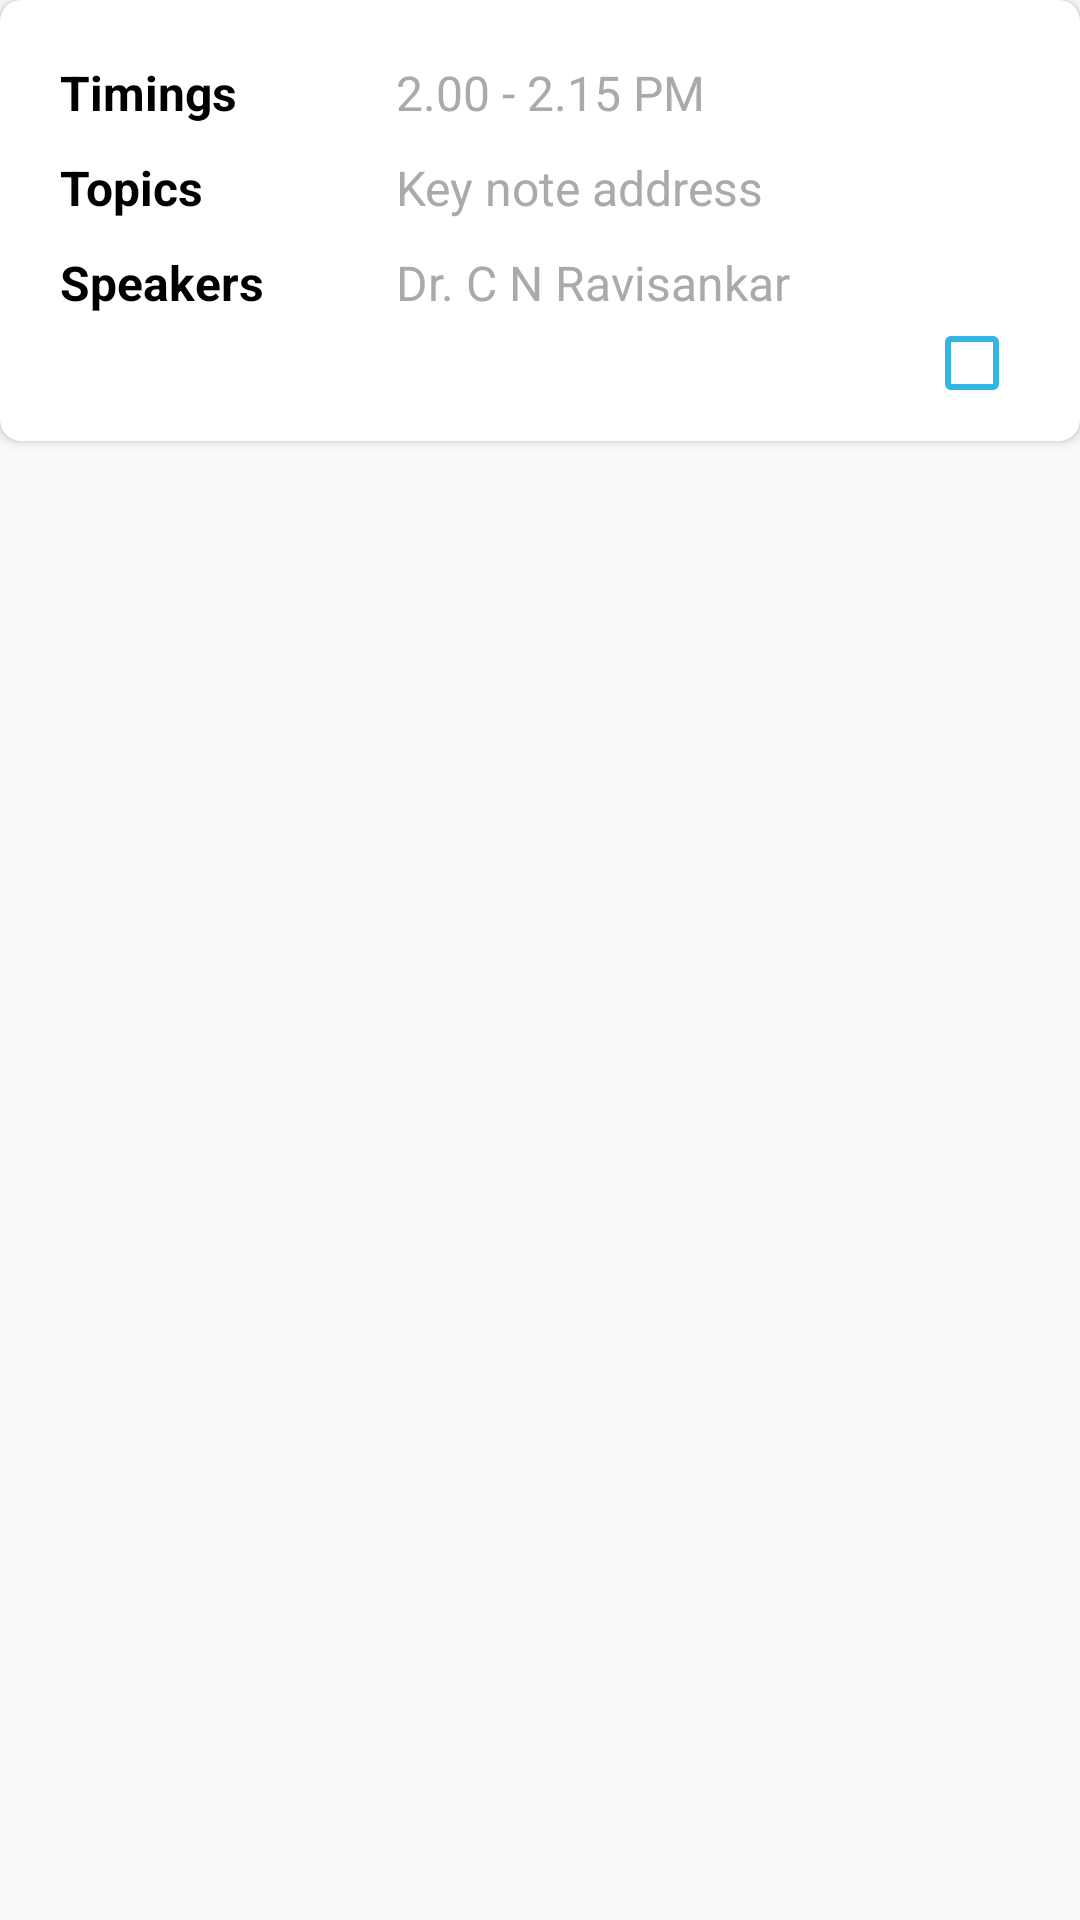

Write the Android layout XML for this screen, with the resource values it uses.
<!-- AndroidManifest.xml: application theme AppTheme -->
<!-- res/layout/training_list_item.xml -->
<?xml version="1.0" encoding="utf-8"?>
<LinearLayout xmlns:android="http://schemas.android.com/apk/res/android"
    xmlns:app="http://schemas.android.com/apk/res-auto"
    android:orientation="vertical"
    android:layout_width="match_parent"
    android:layout_height="wrap_content">


    <androidx.cardview.widget.CardView
        android:layout_width="match_parent"
        android:layout_height="wrap_content"
        android:layout_marginBottom="10dp"
        app:cardCornerRadius="7dp">

        <LinearLayout
            android:layout_width="match_parent"
            android:layout_height="wrap_content"
            android:padding="10dp"
            android:orientation="vertical">


            <LinearLayout
                android:layout_width="match_parent"
                android:layout_height="wrap_content"
                android:layout_marginLeft="10dp"
                android:layout_marginRight="10dp"
                android:weightSum="2"
                android:orientation="horizontal"
                android:layout_marginTop="10dp">

                <TextView
                    android:id="@+id/timings_txt"
                    android:layout_width="0dp"
                    android:layout_height="wrap_content"
                    android:textSize="16sp"
                    android:layout_weight="0.7"
                    android:textColor="@android:color/black"
                    android:textStyle="bold"
                    android:textAllCaps="false"
                    android:text="Timings"></TextView>


                <TextView
                    android:id="@+id/txtvw_timing"
                    android:layout_width="0dp"
                    android:layout_height="wrap_content"
                    android:textSize="16sp"
                    android:layout_weight="1.3"
                    android:textColor="@android:color/darker_gray"
                    android:layout_toRightOf="@id/timings_txt"
                    android:textAllCaps="false"
                    android:text="2.00 - 2.15 PM"></TextView>

            </LinearLayout>

            <LinearLayout
                android:layout_width="match_parent"
                android:layout_height="wrap_content"
                android:layout_marginLeft="10dp"
                android:layout_marginTop="10dp"
                android:orientation="horizontal"
                android:weightSum="2"
                android:layout_marginRight="10dp">

                <TextView
                    android:id="@+id/topics_txt"
                    android:layout_width="0dp"
                    android:layout_height="wrap_content"
                    android:textSize="16sp"
                    android:layout_weight="0.7"
                    android:textColor="@android:color/black"
                    android:textStyle="bold"
                    android:textAllCaps="false"
                    android:text="Topics"></TextView>


                <TextView
                    android:id="@+id/txtvw_topics"
                    android:layout_width="0dp"
                    android:layout_height="wrap_content"
                    android:textSize="16sp"
                    android:layout_weight="1.3"
                    android:layout_toRightOf="@+id/topics_txt"
                    android:textColor="@android:color/darker_gray"
                    android:textAllCaps="false"
                    android:text="Key note address"></TextView>

            </LinearLayout>

            <LinearLayout
                android:layout_width="match_parent"
                android:layout_height="wrap_content"
                android:layout_marginLeft="10dp"
                android:layout_marginTop="10dp"
                android:weightSum="2"
                android:orientation="horizontal"
                android:layout_marginRight="10dp">

                <TextView
                    android:id="@+id/speaker_txt"
                    android:layout_width="0dp"
                    android:layout_height="wrap_content"
                    android:textSize="16sp"
                    android:layout_weight="0.7"
                    android:textColor="@android:color/black"
                    android:textStyle="bold"
                    android:textAllCaps="false"
                    android:text="Speakers"></TextView>


                <TextView
                    android:id="@+id/txtvw_speaker"
                    android:layout_width="0dp"
                    android:layout_height="wrap_content"
                    android:textSize="16sp"
                    android:layout_weight="1.3"
                    android:textColor="@android:color/darker_gray"
                    android:textAllCaps="false"
                    android:text="Dr. C N Ravisankar"></TextView>

            </LinearLayout>

            <CheckBox
                android:id="@+id/timing_check"
                android:layout_width="wrap_content"
                android:layout_height="wrap_content"
                android:layout_gravity="end"
                android:buttonTint="@android:color/holo_blue_light"
                android:layout_marginRight="10dp"></CheckBox>


        </LinearLayout>

    </androidx.cardview.widget.CardView>


</LinearLayout>
<!-- resources referenced by this layout -->
<resources>
  <style name="AppTheme" parent="Theme.AppCompat.Light.NoActionBar">
          
          <item name="colorPrimary">@color/colorPrimary</item>
          <item name="colorPrimaryDark">@color/colorPrimaryDark</item>
          <item name="colorAccent">@color/colorAccent</item>
      </style>
  <color name="colorPrimary">#FFF</color>
  <color name="colorPrimaryDark">#00574B</color>
  <color name="colorAccent">#D81B60</color>
</resources>
